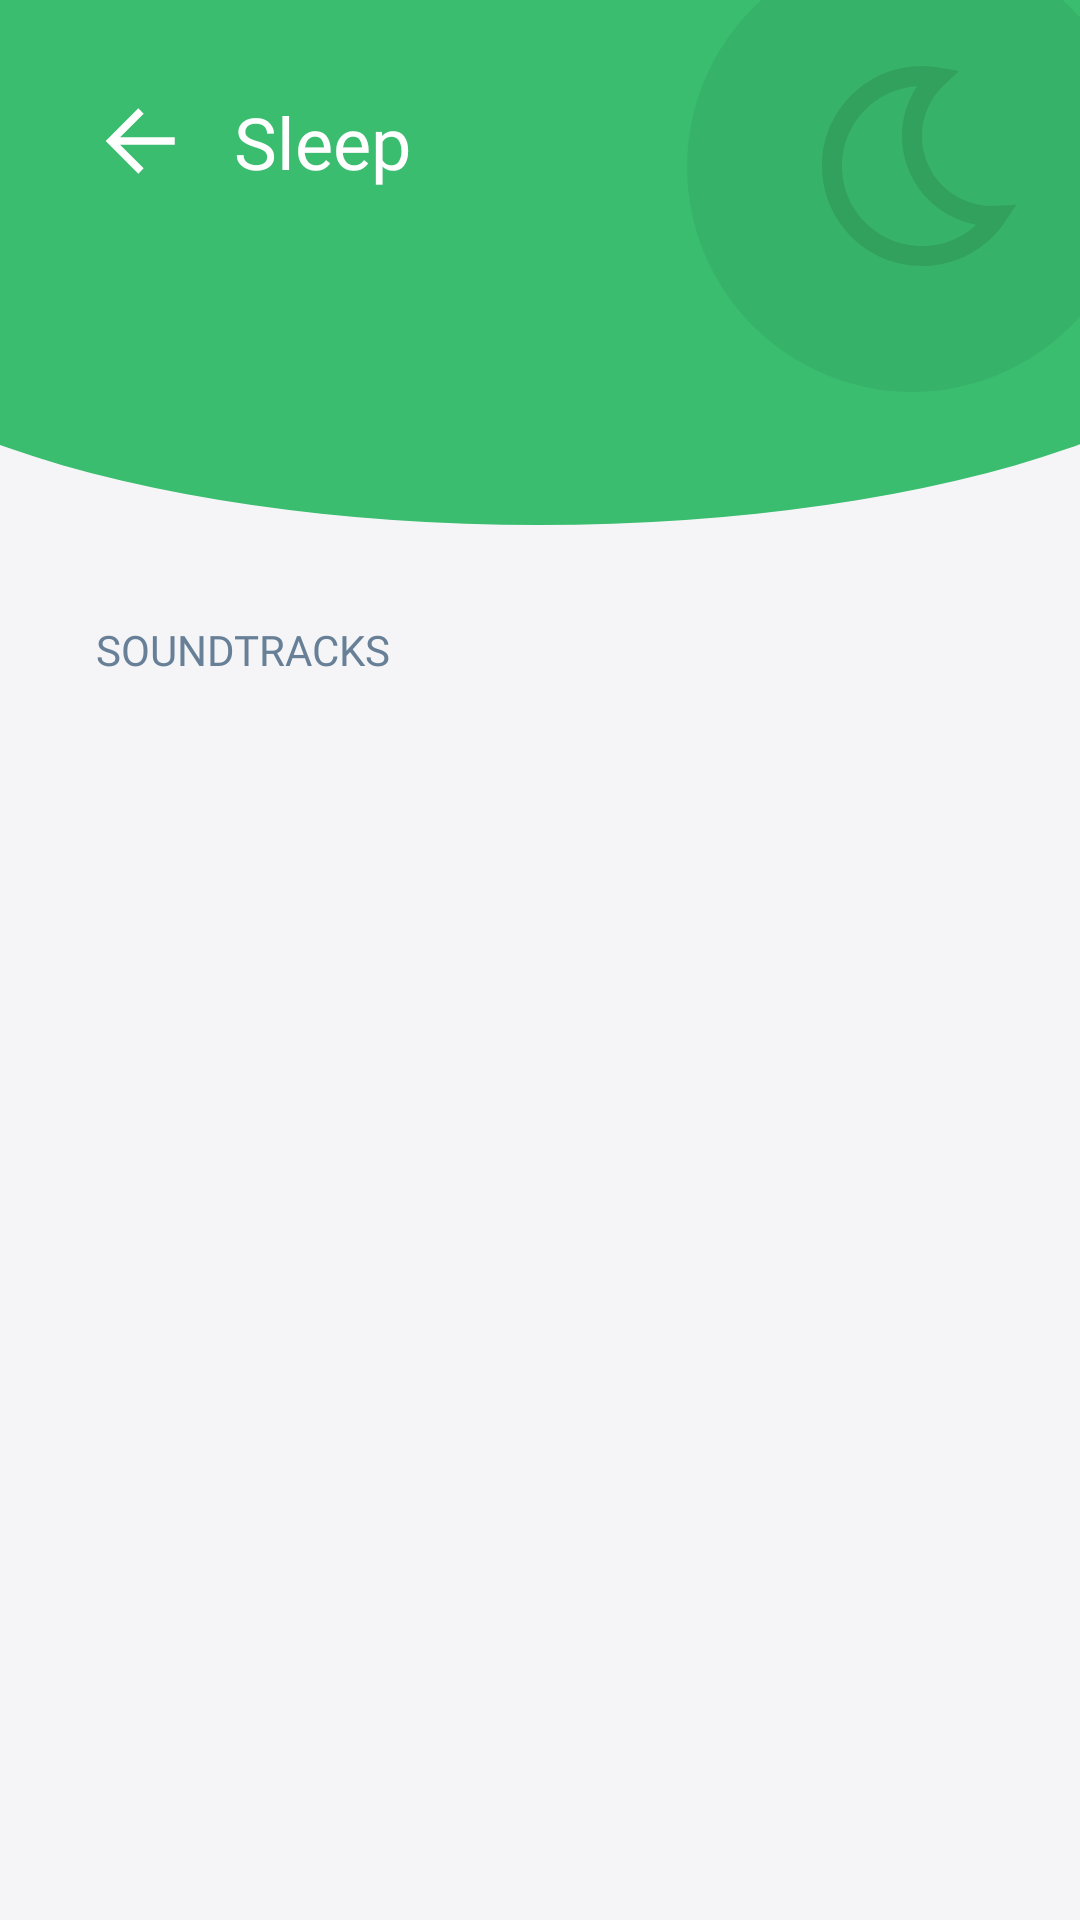

Here is an Android app screen rendered from its layout file. Give the layout XML and the strings, colors and styles it references.
<!-- AndroidManifest.xml: application theme Theme.WellBeingApp -->
<!-- res/layout/activity_sleep.xml -->
<?xml version="1.0" encoding="utf-8"?>
<androidx.constraintlayout.widget.ConstraintLayout xmlns:android="http://schemas.android.com/apk/res/android"
    xmlns:app="http://schemas.android.com/apk/res-auto"
    xmlns:tools="http://schemas.android.com/tools"
    android:layout_width="match_parent"
    android:layout_height="match_parent"
    tools:context=".SleepActivity"
    android:background="@color/light_grey">

    <TextView
        android:id="@+id/textView5"
        android:layout_width="500dp"
        android:layout_height="175dp"
        android:backgroundTint="@color/green"
        android:background="@drawable/bg_custom_textview"
        app:layout_constraintEnd_toEndOf="parent"
        app:layout_constraintHorizontal_bias="0.505"
        app:layout_constraintStart_toStartOf="parent"
        app:layout_constraintTop_toTopOf="parent" />

    <TextView
        android:id="@+id/textView9"
        android:layout_width="match_parent"
        android:layout_height="100dp"
        android:background="@color/green"
        app:layout_constraintTop_toTopOf="parent" />

    <ImageButton
        android:id="@+id/btnBack"
        android:layout_width="30dp"
        android:layout_height="30dp"
        android:layout_marginStart="32dp"
        android:layout_marginTop="32dp"
        android:background="@null"
        android:scaleType="fitCenter"
        android:src="@drawable/ic_return"
        app:layout_constraintStart_toStartOf="@+id/textView9"
        app:layout_constraintTop_toTopOf="parent"
        app:tint="@color/white" />

    <TextView
        android:id="@+id/textView2"
        android:layout_width="wrap_content"
        android:layout_height="wrap_content"
        android:layout_marginStart="16dp"
        android:fontFamily="@font/inter_bold"
        android:text="Sleep"
        android:textColor="@color/white"
        android:textSize="24dp"
        app:layout_constraintBottom_toBottomOf="@+id/btnBack"
        app:layout_constraintStart_toEndOf="@+id/btnBack"
        app:layout_constraintTop_toTopOf="@+id/btnBack" />

    <ImageView
        android:id="@+id/imageView3"
        android:layout_width="80dp"
        android:layout_height="80dp"
        android:layout_marginEnd="16dp"
        android:alpha="0.1"
        android:layout_marginTop="16dp"
        app:layout_constraintBottom_toBottomOf="@+id/textView2"
        app:layout_constraintEnd_toEndOf="@+id/textView9"
        app:layout_constraintTop_toTopOf="@+id/textView2"
        app:srcCompat="@drawable/ic_sleep"
        app:tint="@color/black"/>

    <TextView
        android:id="@+id/textView10"
        android:layout_width="150dp"
        android:layout_height="150dp"
        android:alpha="0.05"
        android:background="@drawable/bg_custom_textview"
        android:backgroundTint="@color/black"
        app:layout_constraintBottom_toBottomOf="@+id/imageView3"
        app:layout_constraintEnd_toEndOf="@+id/imageView3"
        app:layout_constraintStart_toStartOf="@+id/imageView3"
        app:layout_constraintTop_toTopOf="@+id/imageView3" />

    <TextView
        android:id="@+id/textView7"
        android:layout_width="wrap_content"
        android:layout_height="wrap_content"
        android:layout_marginStart="32dp"
        android:layout_marginTop="32dp"
        android:fontFamily="@font/inter_semi_bold"
        android:text="SOUNDTRACKS"
        android:textColor="@color/grey"
        android:textSize="14dp"
        app:layout_constraintStart_toStartOf="parent"
        app:layout_constraintTop_toBottomOf="@+id/textView5" />

</androidx.constraintlayout.widget.ConstraintLayout>
<!-- resources referenced by this layout -->
<resources>
  <color name="black">#FF000000</color>
  <color name="green">#3ABD6F</color>
  <color name="grey">#688097</color>
  <color name="light_grey">#F5F5F7</color>
  <color name="white">#FFFFFFFF</color>
  <!-- drawable bg_custom_textview (drawable) -->
  <?xml version="1.0" encoding="utf-8"?>
  <shape xmlns:android="http://schemas.android.com/apk/res/android"
      android:shape="oval">
      <solid android:color="@color/blue" />
      <corners
          android:bottomLeftRadius="25dp"
          android:bottomRightRadius="25dp" />
  </shape>
  <!-- drawable ic_return (drawable) -->
  <vector xmlns:android="http://schemas.android.com/apk/res/android"
      android:width="24dp"
      android:height="24dp"
      android:viewportWidth="24"
      android:viewportHeight="24">
    <path
        android:fillColor="#FF000000"
        android:pathData="M6.414,13l6.293,6.293l-1.414,1.414l-8.707,-8.707l8.707,-8.707l1.414,1.414l-6.293,6.293l14.586,0l0,2z"
        android:fillType="evenOdd"/>
  </vector>
  <!-- drawable ic_sleep (drawable) -->
  <vector xmlns:android="http://schemas.android.com/apk/res/android"
      android:width="24dp"
      android:height="24dp"
      android:viewportWidth="24"
      android:viewportHeight="24">
    <path
        android:fillColor="@color/green"
        android:pathData="M15.24,3.868C13.82,5.185 13,7.025 13,9C13,12.866 16.134,16 20,16C20.145,16 20.29,15.996 20.434,15.987L22.443,15.864L21.327,17.54C19.484,20.304 16.385,22 13,22C7.477,22 3,17.523 3,12C3,6.477 7.477,2 13,2C13.585,2 14.163,2.05 14.732,2.15L16.717,2.496L15.24,3.868ZM5,12C5,16.418 8.582,20 13,20C15.061,20 16.988,19.215 18.441,17.866C14.214,17.127 11,13.439 11,9C11,7.192 11.537,5.468 12.505,4.015C8.317,4.271 5,7.748 5,12Z"
        android:fillType="evenOdd"/>
  </vector>
  <style name="Theme.WellBeingApp" parent="Theme.MaterialComponents.DayNight.NoActionBar">
          
          <item name="colorPrimary">@color/blue</item>
          <item name="colorPrimaryVariant">@color/purple_700</item>
          <item name="colorOnPrimary">@color/white</item>
          
          <item name="colorSecondary">@color/teal_200</item>
          <item name="colorSecondaryVariant">@color/teal_700</item>
          <item name="colorOnSecondary">@color/black</item>
          
          <item name="android:statusBarColor" tools:targetApi="l">?attr/colorPrimaryVariant</item>
          
      </style>
  <color name="blue">#3B72FF</color>
  <color name="purple_700">#FF3700B3</color>
  <color name="teal_200">#FF03DAC5</color>
  <color name="teal_700">#FF018786</color>
</resources>
